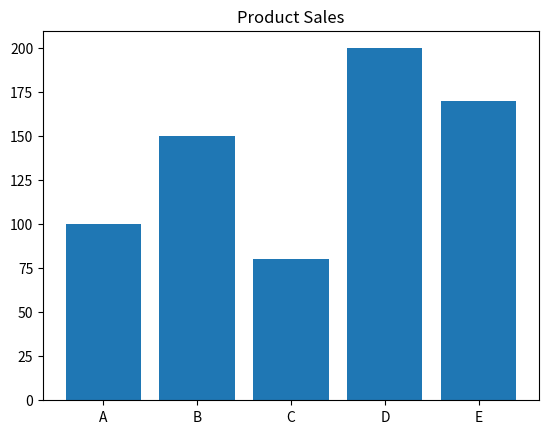

Write the Python code that produced this figure.
import matplotlib.pyplot as plt

products = ["A", "B", "C", "D", "E"]
sales = [100, 150, 80, 200, 170]

plt.bar(products, sales)
plt.title("Product Sales")

plt.show()

'''output:
A bar chart will be displayed showing the sales of each product.
'''
